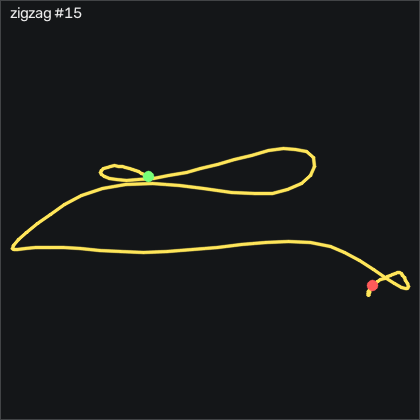

The table this chart was drawn from, first rows:
t_s, ax, ay, az, gx, gy, gz, seq
0.00000, -0.919, 0.363, 0.24, -20.7, -9.491, -1.742, 55206
0.01000, -0.921, 0.369, 0.254, -24.02, -11.11, -3.479, 55207
0.02000, -0.915, 0.316, 0.256, -29.08, -12.26, -1.804, 55208
0.03000, -0.911, 0.255, 0.266, -32.74, -12.17, 2.74, 55209
0.04000, -0.907, 0.221, 0.264, -33.99, -11.59, 8.502, 55210
0.05000, -0.884, 0.215, 0.263, -33.32, -11.56, 10.91, 55211
0.06000, -0.856, 0.207, 0.268, -32.86, -11.47, 10.21, 55212
0.07100, -0.836, 0.173, 0.276, -33.84, -10.28, 9.081, 55213
0.08000, -0.812, 0.1, 0.295, -36.03, -8.82, 8.989, 55214
0.09000, -0.795, -0.02500, 0.323, -38.87, -6.594, 9.783, 55215
0.1, -0.8, -0.184, 0.36, -40.7, -2.631, 11.61, 55216
0.111, -0.813, -0.309, 0.364, -41.06, 2.735, 11.37, 55217
0.12, -0.851, -0.624, 0.39, -42.28, 10.81, 15, 55218
0.13, -0.837, -0.84, 0.359, -36.37, 12.52, 20.88, 55219
0.14, -0.837, -0.923, 0.425, -21.37, 18.35, 27.37, 55220
0.15, -0.887, -1.21, 0.339, -10.12, 23.01, 36.12, 55221
0.16, -1.025, -1.166, 0.328, 11.22, 26.12, 39.14, 55222
0.17, -1.059, -1.254, 0.338, 28.72, 21.91, 29.57, 55223
0.18, -1.091, -1.297, 0.342, 50.52, 18.74, 7.191, 55224
0.19, -1.13, -1.307, 0.312, 75.71, 13.74, -24.33, 55225
0.2, -1.179, -1.153, 0.198, 105.5, 5.57, -57.41, 55226
0.21, -1.195, -0.966, 0.04400, 131.1, -5.741, -86.22, 55227
0.22, -1.19, -0.781, -0.03700, 148.7, -16.78, -100, 55228
0.23, -1.181, -0.507, -0.04500, 163, -26.17, -94.82, 55229
0.241, -1.129, -0.17, -0.00600, 170.7, -33.21, -86.89, 55230
0.25, -1.036, -0.06100, -0.08500, 166.4, -40.95, -79.64, 55231
0.26, -0.89, 0.25, -0.09000, 172, -45.25, -62.32, 55232
0.27, -0.719, 0.56, -0.18, 175.3, -48.21, -29.61, 55233
0.28, -0.538, 0.994, -0.272, 178.5, -50.56, 8.35, 55234
0.29, -0.382, 1.655, -0.344, 179.2, -46.9, 27.59, 55235
0.3, -0.404, 1.721, -0.43, 160.9, -20.86, -11.71, 55236
0.31, -0.276, 3.149, -0.556, 130.2, 6.15, -127.4, 55237
0.32, -0.454, 2.991, -0.72, 113.7, 28.07, -168.4, 55238
0.33, -0.801, 2.991, -0.769, 69.18, 62.8, -192.1, 55239
0.34, -1.208, 2.986, -0.761, 13.57, 88.19, -167.5, 55240
0.35, -1.499, 2.832, -0.688, -43.93, 96, -110.6, 55241
0.36, -1.634, 2.623, -0.619, -94.75, 84.32, -59.15, 55242
0.371, -1.656, 2.289, -0.614, -136.2, 61.82, -21.38, 55243
0.38, -1.581, 2.038, -0.551, -167.3, 36.09, 14.17, 55244
0.39, -1.414, 1.834, -0.466, -196.2, 9.686, 71.61, 55245
0.4, -1.197, 1.351, -0.43, -234.1, -13.7, 144.2, 55246
0.411, -0.857, 0.81, -0.48, -267.1, -39.61, 183.6, 55247
0.42, -0.618, 0.313, -0.373, -278.5, -35.5, 187.3, 55248
0.43, -0.498, -0.101, -0.352, -282, -16.32, 180, 55249
0.44, -0.576, -0.801, -0.52, -285.2, 9.93, 163.5, 55250
0.45, -0.73, -1.52, -0.251, -246.1, 34.02, 142.1, 55251
0.46, -0.898, -1.606, -0.09300, -217.6, 76.46, 118.8, 55252
0.47, -1.094, -1.749, -0.04300, -174.3, 99.69, 90.21, 55253
0.48, -1.338, -1.728, 0.145, -147.6, 99.69, 50.67, 55254
0.49, -1.506, -2.025, 0.16, -138.6, 94.6, 47.74, 55255
0.5, -1.645, -2.211, 0.229, -115.4, 93.13, 58.04, 55256
0.51, -1.768, -2.248, 0.238, -84.48, 80.17, 69.63, 55257
0.52, -1.773, -2.174, 0.21, -50.39, 57.19, 77.19, 55258
0.53, -1.635, -2.126, 0.203, -18.04, 32.71, 76.64, 55259
0.541, -1.427, -2.102, 0.181, 13.63, 11.03, 57.8, 55260
0.55, -1.259, -2.035, 0.119, 46.53, -3.881, 27.59, 55261
0.56, -1.136, -1.88, 0.07700, 79.85, -9.216, 0.2705, 55262
0.57, -1.047, -1.675, 0.04300, 110.1, -7.539, -20.49, 55263
0.581, -0.961, -1.417, -0.03000, 137.6, -3.21, -38.33, 55264
0.59, -0.899, -1.195, -0.09900, 159.5, 3.436, -50.52, 55265
... 67 more rows
